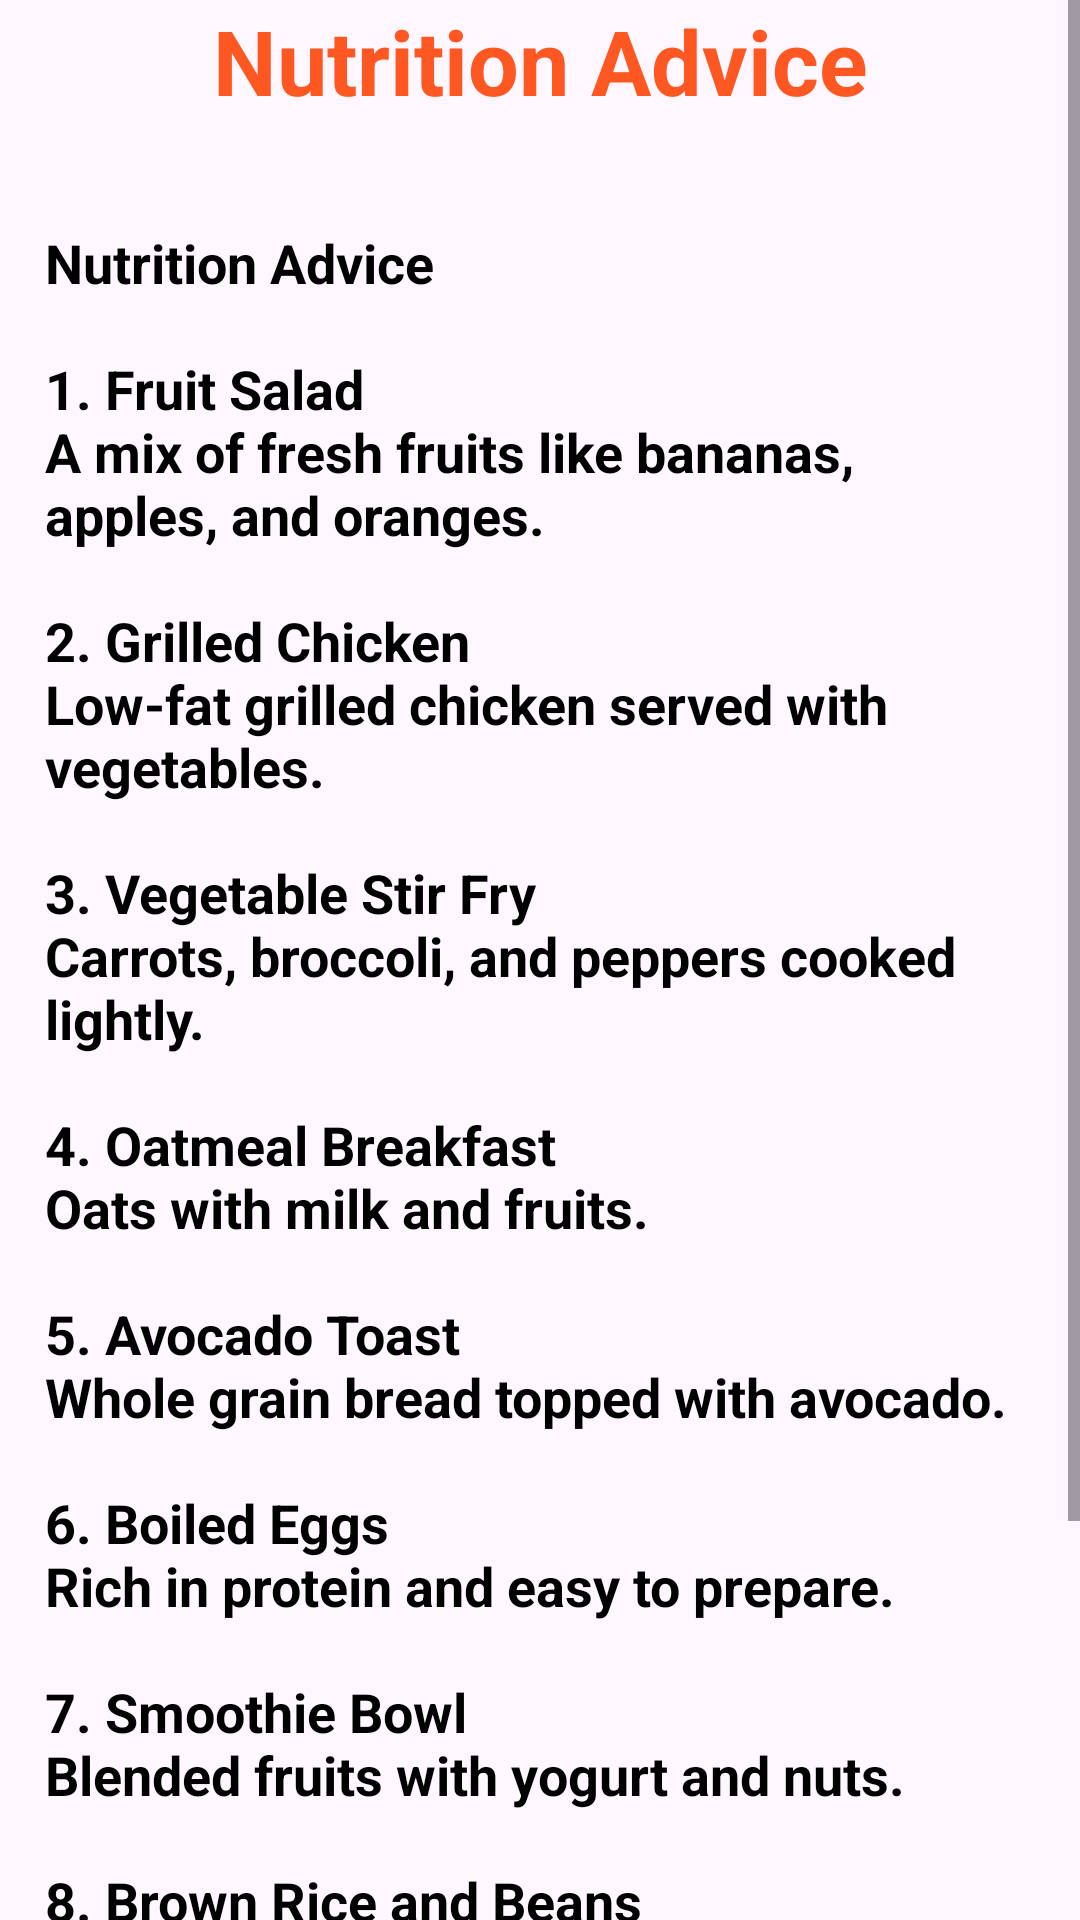

This screen was rendered from an Android layout file. Write that file and the resources it references.
<!-- AndroidManifest.xml: application theme Theme.Tai_WellnessApp -->
<!-- res/layout/activity_nutrition_advice.xml -->
<?xml version="1.0" encoding="utf-8"?>
<ScrollView xmlns:android="http://schemas.android.com/apk/res/android"
    xmlns:app="http://schemas.android.com/apk/res-auto"
    xmlns:tools="http://schemas.android.com/tools"
    android:id="@+id/main"
    android:layout_width="match_parent"
    android:layout_height="match_parent"
    tools:context=".NutritionAdvice">

    <LinearLayout
        android:layout_width="match_parent"
        android:layout_height="wrap_content"
        android:orientation="vertical">
        <TextView
            android:layout_width="match_parent"
            android:layout_height="wrap_content"
            android:text="@string/nutrition_advicetle"
            android:textSize="30sp"
            android:textStyle="bold"
            android:textAlignment="center"
            android:textColor="#FF5722"/>


        <ImageView
            android:layout_width="match_parent"
            android:layout_height="wrap_content"
            android:src="@drawable/image5"
            android:scaleType="centerCrop"
            android:layout_margin="10dp"/>

        <TextView
            android:layout_width="match_parent"
            android:layout_height="wrap_content"
            android:textSize="18sp"
            android:textStyle="bold"
            android:layout_margin="15dp"
            android:text="@string/nutrition_advice"
            android:textColor="@color/black"/>

    </LinearLayout>

</ScrollView>
<!-- resources referenced by this layout -->
<resources>
  <string name="nutrition_advice">
          Nutrition Advice\n\n1.
          Fruit Salad\nA mix of fresh fruits like bananas, apples, and oranges.\n\n2.
          Grilled Chicken\nLow-fat grilled chicken served with vegetables.\n\n3.
          Vegetable Stir Fry\nCarrots, broccoli, and peppers cooked lightly.\n\n4.
          Oatmeal Breakfast\nOats with milk and fruits.\n\n5.
          Avocado Toast\nWhole grain bread topped with avocado.\n\n6.
          Boiled Eggs\nRich in protein and easy to prepare.\n\n7.
          Smoothie Bowl\nBlended fruits with yogurt and nuts.\n\n8.
          Brown Rice and Beans\nHealthy and full of fiber.\n\n9.
          Baked Fish\nFish baked with lemon and spices.\n\n10.
          Greek Yogurt with Honey\nGood for digestion and very nutritious.
      </string>
  <string name="nutrition_advicetle">Nutrition Advice</string>
  <style name="Theme.Tai_WellnessApp" parent="Base.Theme.Tai_WellnessApp" />
  <style name="Base.Theme.Tai_WellnessApp" parent="Theme.Material3.DayNight.NoActionBar">
          
          
      </style>
  <!-- not gathered from this repository: default colours our renderer supplied (Android Studio template values) -->
  <color name="black">#FF000000</color>
</resources>
